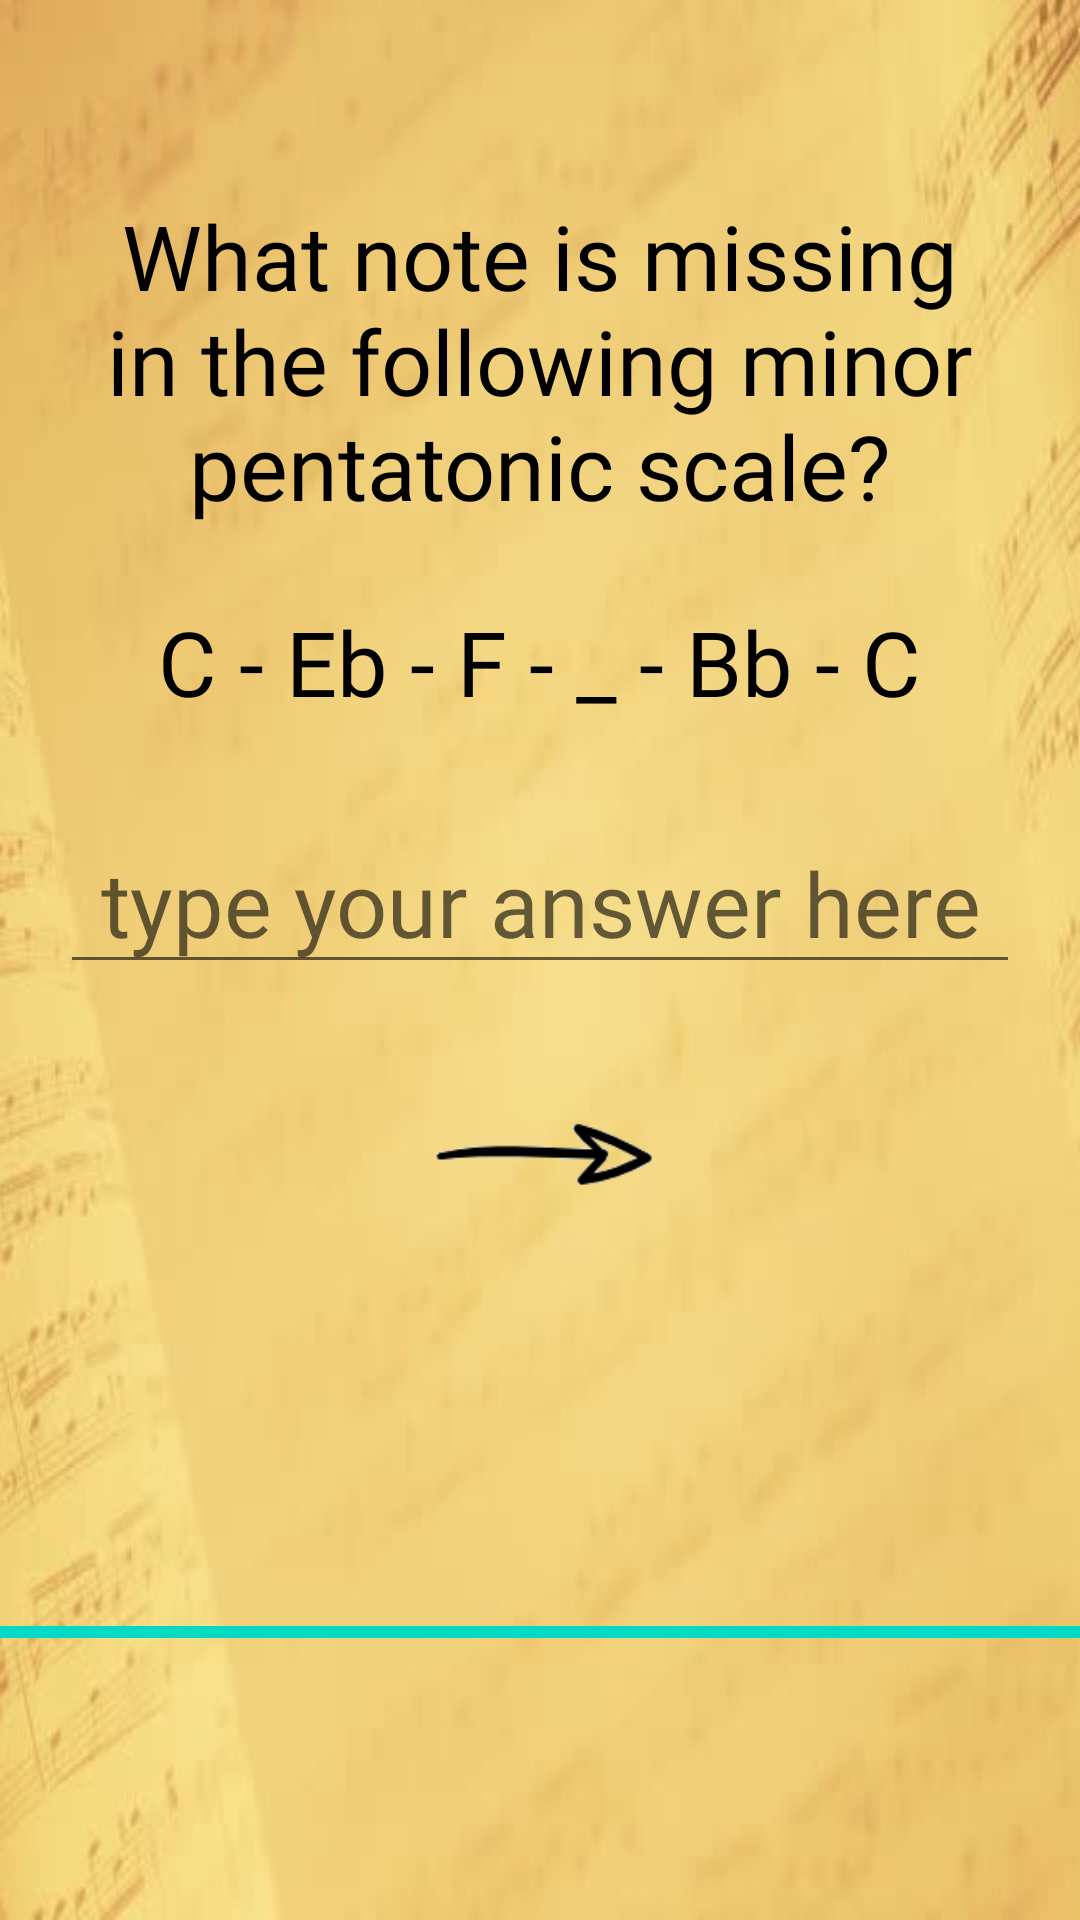

Write the Android layout XML for this screen, with the resource values it uses.
<!-- AndroidManifest.xml: application theme AppTheme -->
<!-- res/layout/the_seventh_question.xml -->
<?xml version="1.0" encoding="utf-8"?>
<LinearLayout xmlns:android="http://schemas.android.com/apk/res/android"
    xmlns:app="http://schemas.android.com/apk/res-auto"
    xmlns:tools="http://schemas.android.com/tools"
    android:layout_width="match_parent"
    android:layout_height="match_parent"
    android:background="@drawable/notes_background"
    android:orientation="vertical"
    tools:context="com.example.android.musictheoryquiz.MainActivity">

    <TextView
        android:layout_width="wrap_content"
        android:layout_height="wrap_content"
        android:layout_margin="5dp"
        android:fontFamily="@font/dancing_script"
        android:gravity="center"
        android:paddingTop="60dp"
        android:text="@string/note_question"
        android:textColor="@android:color/black"
        android:textSize="30sp" />

    <TextView
        android:layout_width="wrap_content"
        android:layout_height="wrap_content"
        android:layout_gravity="center"
        android:fontFamily="@font/dancing_script"
        android:paddingTop="20dp"
        android:text="@string/note_question2"
        android:textColor="@android:color/black"
        android:textSize="30sp" />

    <EditText
        android:id="@+id/answerQuest7"
        android:layout_width="match_parent"
        android:layout_height="wrap_content"
        android:layout_marginLeft="20dp"
        android:layout_marginRight="20dp"
        android:layout_marginTop="30dp"
        android:fontFamily="@font/dancing_script"
        android:gravity="center"
        android:hint="@string/note_question_hint"
        android:inputType="textCapWords"
        android:textSize="30sp" />

    <ImageView
        android:layout_width="100dp"
        android:layout_height="wrap_content"
        android:layout_gravity="center"
        android:onClick="checkAndGoToTheResults"
        android:src="@drawable/arrow" />

    <ProgressBar
        android:id="@+id/progress_bar"
        style="?android:progressBarStyleHorizontal"
        android:layout_width="match_parent"
        android:layout_height="wrap_content"
        android:layout_marginTop="100dp"
        android:max="70"
        android:progress="70" />

</LinearLayout>
<!-- resources referenced by this layout -->
<resources>
  <!-- drawable arrow: png bitmap (drawable, 1454 bytes) -->
  <!-- drawable notes_background: jpg bitmap (drawable, 40908 bytes) -->
  <string name="note_question">What note is missing in the following minor pentatonic scale?</string>
  <string name="note_question2">C - Eb - F - _ - Bb - C</string>
  <string name="note_question_hint">type your answer here</string>
  <style name="AppTheme" parent="Theme.AppCompat.Light.NoActionBar">
          
          <item name="colorPrimary">@color/colorPrimary</item>
          <item name="colorPrimaryDark">@color/colorPrimaryDark</item>
          <item name="colorAccent">@color/colorAccent</item>
      </style>
  <!-- not gathered from this repository: default colours our renderer supplied (Android Studio template values) -->
  <color name="colorPrimary">#FF6200EE</color>
  <color name="colorPrimaryDark">#FF3700B3</color>
  <color name="colorAccent">#FF03DAC5</color>
</resources>
